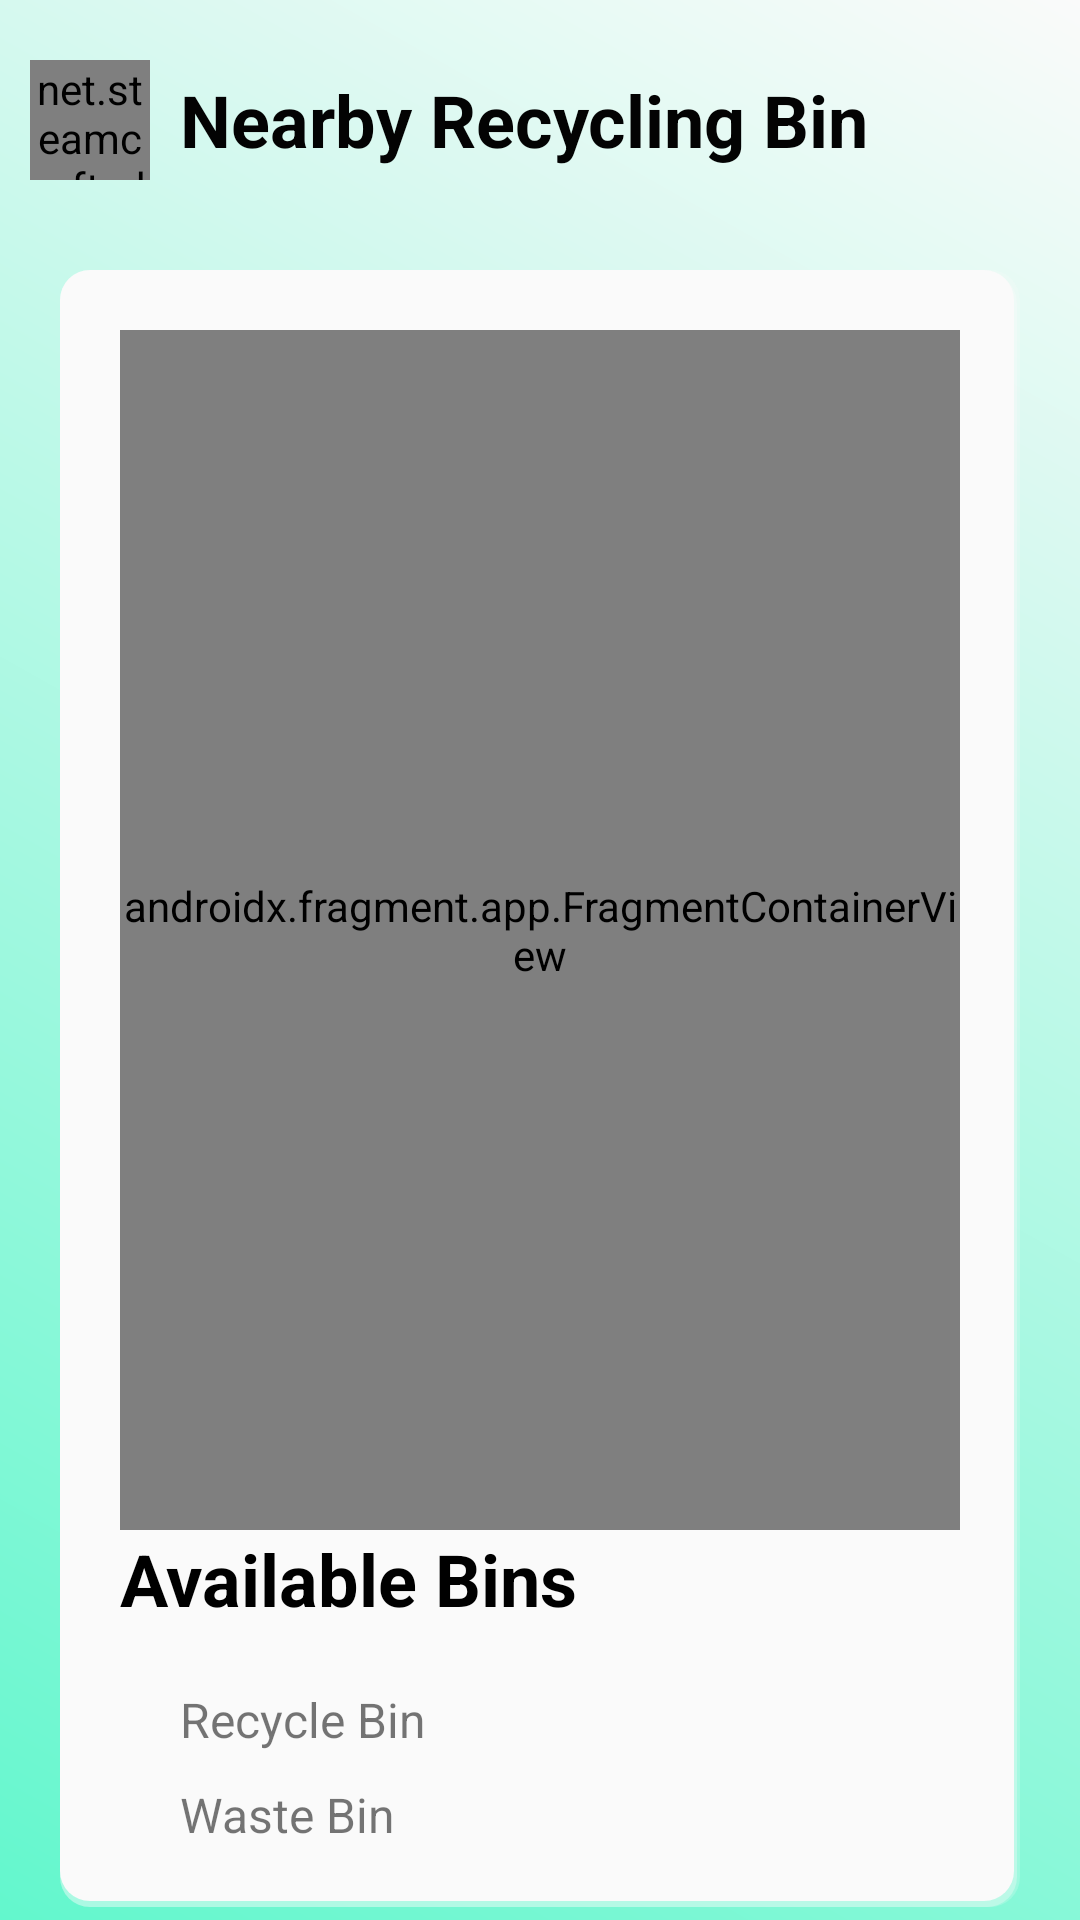

Write the Android layout XML for this screen, with the resource values it uses.
<!-- AndroidManifest.xml: application theme Theme.WIA2007_Trash2Treasure -->
<!-- res/layout/fragment_nearby_recycling_bin.xml -->
<?xml version="1.0" encoding="utf-8"?>
<FrameLayout xmlns:android="http://schemas.android.com/apk/res/android"
    xmlns:tools="http://schemas.android.com/tools"
    android:layout_width="match_parent"
    android:layout_height="match_parent"
    xmlns:app="http://schemas.android.com/apk/res-auto"
    android:background="@drawable/gradient_background"
    tools:context=".NearbyRecyclingBin">

    <LinearLayout
        android:layout_width="match_parent"
        android:layout_height="match_parent"
        android:gravity="center_horizontal"
        android:orientation="vertical">
        <LinearLayout
            android:layout_width="match_parent"
            android:layout_height="80dp"
            android:gravity="center"
            android:paddingHorizontal="10dp"
            android:orientation="horizontal">
            <net.steamcrafted.materialiconlib.MaterialIconView
                android:id="@+id/BtnDismiss"
                android:layout_width="40dp"
                android:layout_height="40dp"
                android:layout_marginEnd="10dp"
                android:clickable="true"
                android:focusable="true"
                app:materialIcon="chevron_left"
                app:materialIconColor="@color/black"/>
            <TextView
                android:layout_width="0dp"
                android:layout_height="wrap_content"
                android:layout_weight="1"
                android:text="@string/nearby_recycling_bin"
                android:textColor="@color/black"
                android:textSize="24sp"
                android:textStyle="bold"/>
        </LinearLayout>
        <LinearLayout
            android:layout_width="match_parent"
            android:layout_height="wrap_content"
            android:orientation="vertical"
            android:background="@drawable/box_with_shadow"
            android:backgroundTint="@color/white"
            android:padding="20dp"
            android:layout_marginHorizontal="20dp"
            android:layout_marginTop="10dp">
            <androidx.fragment.app.FragmentContainerView
                android:id="@+id/FCVNearbyMap"
                android:layout_width="match_parent"
                android:layout_height="400dp"
                android:name="com.techwizards.wia2007_trash2treasure.Maps"/>

            <TextView
                android:id="@+id/TVAvailableBins"
                android:layout_width="match_parent"
                android:layout_height="wrap_content"
                android:layout_marginBottom="20dp"
                android:text="Available Bins"
                android:textColor="#000000"
                android:textSize="24sp"
                android:textStyle="bold" />

            <LinearLayout
                android:layout_width="wrap_content"
                android:layout_height="wrap_content"
                android:layout_marginBottom="10dp"
                android:orientation="horizontal">

                <ImageView
                    android:id="@+id/imageView"
                    android:layout_width="20dp"
                    android:layout_height="20dp"
                    android:layout_weight="1"
                    android:src="@drawable/recycle_icon" />

                <TextView
                    android:id="@+id/textView2"
                    android:layout_width="match_parent"
                    android:layout_height="wrap_content"
                    android:text="Recycle Bin"
                    android:textSize="16sp" />
            </LinearLayout>

            <LinearLayout
                android:layout_width="wrap_content"
                android:layout_height="wrap_content"
                android:orientation="horizontal">

                <ImageView
                    android:id="@+id/imageView2"
                    android:layout_width="20dp"
                    android:layout_height="20dp"
                    android:layout_weight="1"
                    android:src="@drawable/trash85" />

                <TextView
                    android:id="@+id/textView5"
                    android:layout_width="match_parent"
                    android:layout_height="wrap_content"
                    android:text="Waste Bin"
                    android:textSize="16sp" />
            </LinearLayout>
        </LinearLayout>
    </LinearLayout>
</FrameLayout>
<!-- resources referenced by this layout -->
<resources>
  <color name="black">#030303</color>
  <color name="white">#FAFAFA</color>
  <!-- drawable box_with_shadow (drawable) -->
  <?xml version="1.0" encoding="utf-8"?>
  <layer-list xmlns:android="http://schemas.android.com/apk/res/android" android:padding="2dp">
      <item>
          <shape>
              <solid android:color="#33000000"/>
              <corners android:radius="10dp"/>
          </shape>
      </item>
      <item android:top="1dp" android:right="1dp">
          <shape>
              <solid android:color="#55000000"/>
              <corners android:radius="10dp"/>
          </shape>
      </item>
      <item android:bottom="2dp" android:right="2dp">
          <shape>
              <solid android:color="@null"/>
              <corners android:radius="10dp"/>
          </shape>
      </item>
  </layer-list>
  <!-- drawable gradient_background (drawable) -->
  <?xml version="1.0" encoding="utf-8"?>
  <layer-list xmlns:android="http://schemas.android.com/apk/res/android">
      <item>
          <shape>
              <gradient
                  android:startColor="#63F7CD"
                  android:endColor="@color/white"
                  android:type="linear"
                  android:angle="45" />
          </shape>
      </item>
  </layer-list>
  <string name="nearby_recycling_bin">Nearby Recycling Bin</string>
  <style name="Theme.WIA2007_Trash2Treasure" parent="Base.Theme.WIA2007_Trash2Treasure" />
  <style name="Base.Theme.WIA2007_Trash2Treasure" parent="Theme.AppCompat.Light.NoActionBar">
          
          <item name="colorPrimary">@color/cream</item>
          <item name="colorSecondary">@color/darkGreen</item>
          <item name="colorOnPrimary">@color/green</item>
          <item name="colorAccent">@color/orange</item>
  
          <item name="android:windowBackground">@color/cream</item>
      </style>
  <color name="cream">#F3EADA</color>
  <color name="darkGreen">#00897B</color>
  <color name="green">#00C9AE</color>
  <color name="orange">#FFA17A</color>
</resources>
